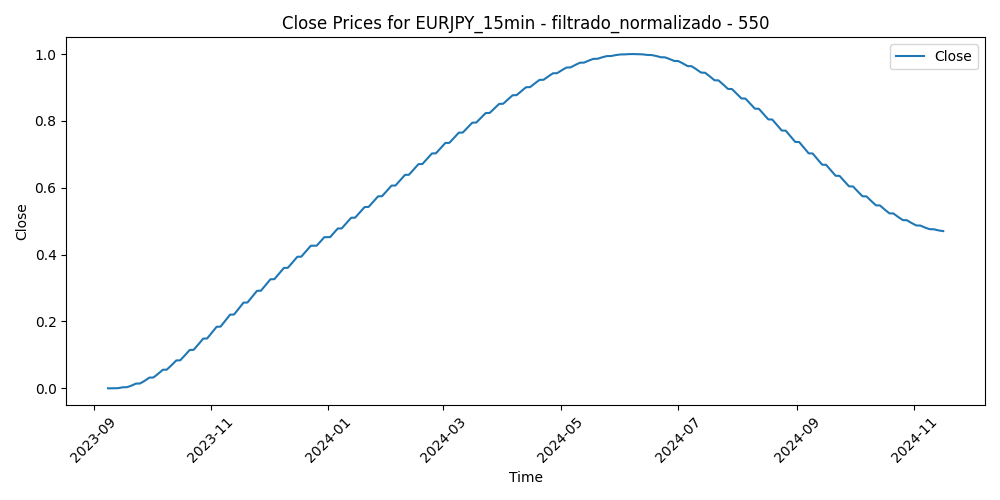

Data behind this chart, as committed beside it:
Time, Close, Volume, diferencia_media_550
2023-09-08 12:00:00, 0.0002382, 0.1745, 0.367
2023-09-08 12:15:00, 0.000234, 0.1473, 0.3714
2023-09-08 12:30:00, 0.0002299, 0.1563, 0.3684
2023-09-08 12:45:00, 0.0002259, 0.1362, 0.3741
2023-09-08 13:00:00, 0.0002219, 0.1438, 0.3698
2023-09-08 13:15:00, 0.0002179, 0.1068, 0.3687
2023-09-08 13:30:00, 0.0002139, 0.122, 0.372
2023-09-08 13:45:00, 0.00021, 0.1558, 0.3676
2023-09-08 14:00:00, 0.0002061, 0.1362, 0.3589
2023-09-08 14:15:00, 0.0002023, 0.175, 0.365
2023-09-08 14:30:00, 0.0001985, 0.1329, 0.3635
2023-09-08 14:45:00, 0.0001947, 0.1238, 0.3641
2023-09-08 15:00:00, 0.000191, 0.1776, 0.3603
2023-09-08 15:15:00, 0.0001873, 0.1589, 0.3676
2023-09-08 15:30:00, 0.0001836, 0.1975, 0.3643
2023-09-08 15:45:00, 0.00018, 0.2055, 0.3532
2023-09-08 16:00:00, 0.0001764, 0.1939, 0.3462
2023-09-08 16:15:00, 0.0001728, 0.193, 0.3469
2023-09-08 16:30:00, 0.0001693, 0.1927, 0.3363
2023-09-08 16:45:00, 0.0001658, 0.2251, 0.3334
2023-09-08 17:00:00, 0.0001624, 0.2139, 0.3245
2023-09-08 17:15:00, 0.000159, 0.2103, 0.3268
2023-09-08 17:30:00, 0.0001556, 0.1835, 0.332
2023-09-08 17:45:00, 0.0001522, 0.1707, 0.3311
2023-09-08 18:00:00, 0.0001489, 0.1923, 0.3322
2023-09-08 18:15:00, 0.0001457, 0.136, 0.3347
2023-09-08 18:30:00, 0.0001424, 0.1246, 0.3347
2023-09-08 18:45:00, 0.0001392, 0.1411, 0.3343
2023-09-08 19:00:00, 0.0001361, 0.1056, 0.3339
2023-09-08 19:15:00, 0.000133, 0.1087, 0.3346
2023-09-08 19:30:00, 0.0001299, 0.1388, 0.3379
2023-09-08 19:45:00, 0.0001268, 0.107, 0.3342
2023-09-08 20:00:00, 0.0001238, 0.1376, 0.332
2023-09-08 20:15:00, 0.0001208, 0.1796, 0.3317
2023-09-08 20:30:00, 0.0001179, 0.1328, 0.3323
2023-09-08 20:45:00, 0.000115, 0.09779, 0.3355
2023-09-08 21:00:00, 0.0001121, 0.08179, 0.3388
2023-09-08 21:15:00, 0.0001093, 0.07009, 0.3387
2023-09-08 21:30:00, 0.0001065, 0.09935, 0.3395
2023-09-08 21:45:00, 0.0001037, 0.1031, 0.3373
2023-09-08 22:00:00, 0.000101, 0.113, 0.3332
2023-09-08 22:15:00, 9.829415059314783e-05, 0.1057, 0.3349
2023-09-08 22:30:00, 9.564080204427228e-05, 0.1298, 0.3352
2023-09-08 22:45:00, 9.302363570640182e-05, 0.1014, 0.334
2023-09-08 23:00:00, 9.044265660662631e-05, 0.05943, 0.3331
2023-09-08 23:15:00, 8.789786978979919e-05, 0.02783, 0.3361
2023-09-08 23:30:00, 8.538928030432658e-05, 0.03147, 0.3356
2023-09-08 23:45:00, 8.291689317729833e-05, 0.06957, 0.34
2023-09-11 00:00:00, 8.048071344646246e-05, 0.02991, 0.3973
2023-09-11 00:15:00, 7.80807461637778e-05, 0.01339, 0.4049
2023-09-11 00:30:00, 7.571699636699236e-05, 0.01691, 0.4051
2023-09-11 00:45:00, 7.338946909740685e-05, 0.05046, 0.4015
2023-09-11 01:00:00, 7.109816938566382e-05, 0.1814, 0.3774
2023-09-11 01:15:00, 6.884310228016943e-05, 0.1274, 0.3752
2023-09-11 01:30:00, 6.662427280801353e-05, 0.12, 0.374
2023-09-11 01:45:00, 6.444168602826039e-05, 0.09051, 0.3784
2023-09-11 02:00:00, 6.229534696799988e-05, 0.1313, 0.3735
2023-09-11 02:15:00, 6.018526066853269e-05, 0.08518, 0.3688
2023-09-11 02:30:00, 5.811143217115955e-05, 0.09896, 0.3754
2023-09-11 02:45:00, 5.607386651718116e-05, 0.1347, 0.3726
... 29,545 more rows
